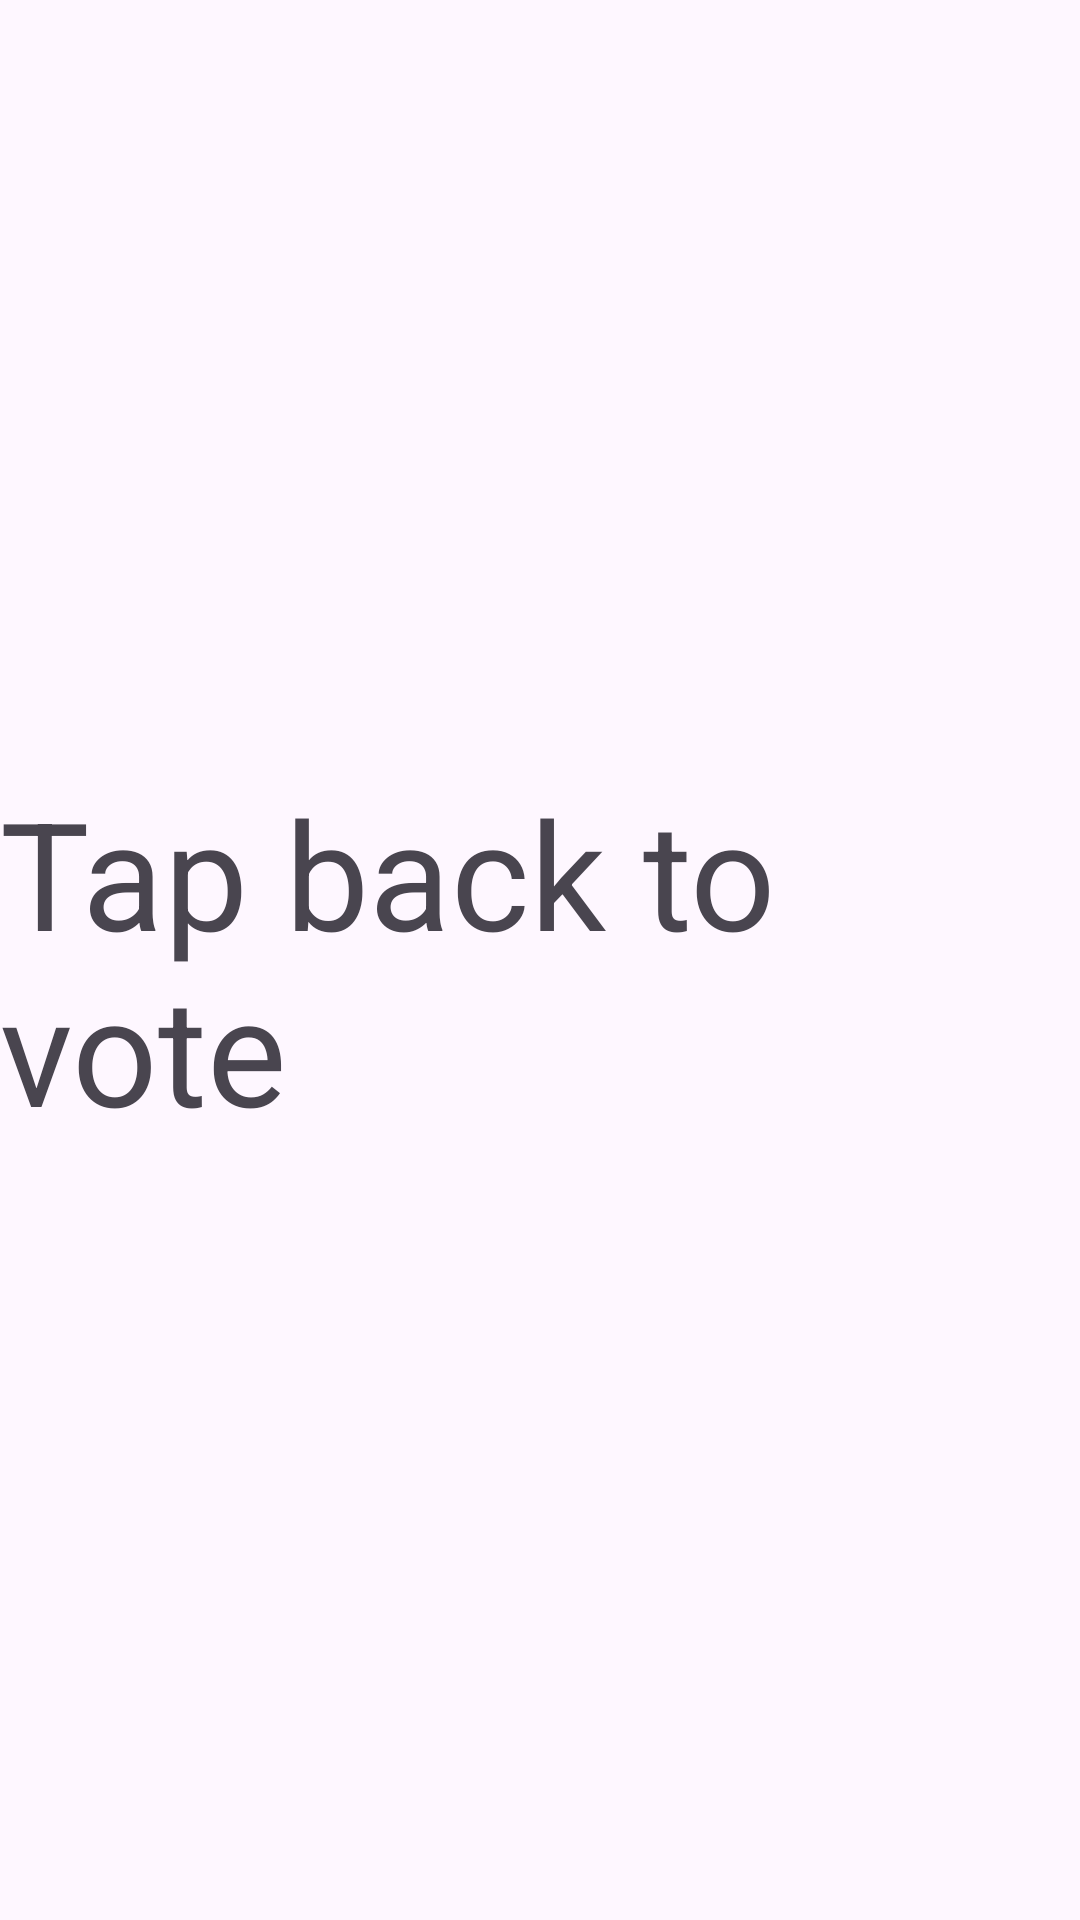

Write the Android layout XML for this screen, with the resource values it uses.
<!-- AndroidManifest.xml: application theme Theme.MyApplication -->
<!-- res/layout/activity_main.xml -->
<?xml version="1.0" encoding="utf-8"?>
<RelativeLayout xmlns:android="http://schemas.android.com/apk/res/android"
    xmlns:app="http://schemas.android.com/apk/res-auto"
    xmlns:tools="http://schemas.android.com/tools"
    android:layout_width="match_parent"
    android:layout_height="match_parent"
    tools:context=".MainActivity">

    <TextView
        android:id="@+id/result"
        android:layout_width="wrap_content"
        android:layout_height="wrap_content"
        android:layout_centerInParent="true"
        android:text="Tap back to vote"
        android:textSize="50dp" />


    <TextView
        android:id="@+id/ip"
        android:layout_width="wrap_content"
        android:layout_height="wrap_content"
        android:layout_alignParentBottom="true"
        android:layout_centerInParent="true"
        android:layout_marginBottom="4px"
        android:textSize="10dp" />
</RelativeLayout>
<!-- resources referenced by this layout -->
<resources>
  <style name="Theme.MyApplication" parent="Base.Theme.MyApplication" />
  <style name="Base.Theme.MyApplication" parent="Theme.Material3.Light">
          
          <item name="colorPrimary">@color/primary_color</item>
      </style>
  <color name="primary_color">#227c2a</color>
</resources>
